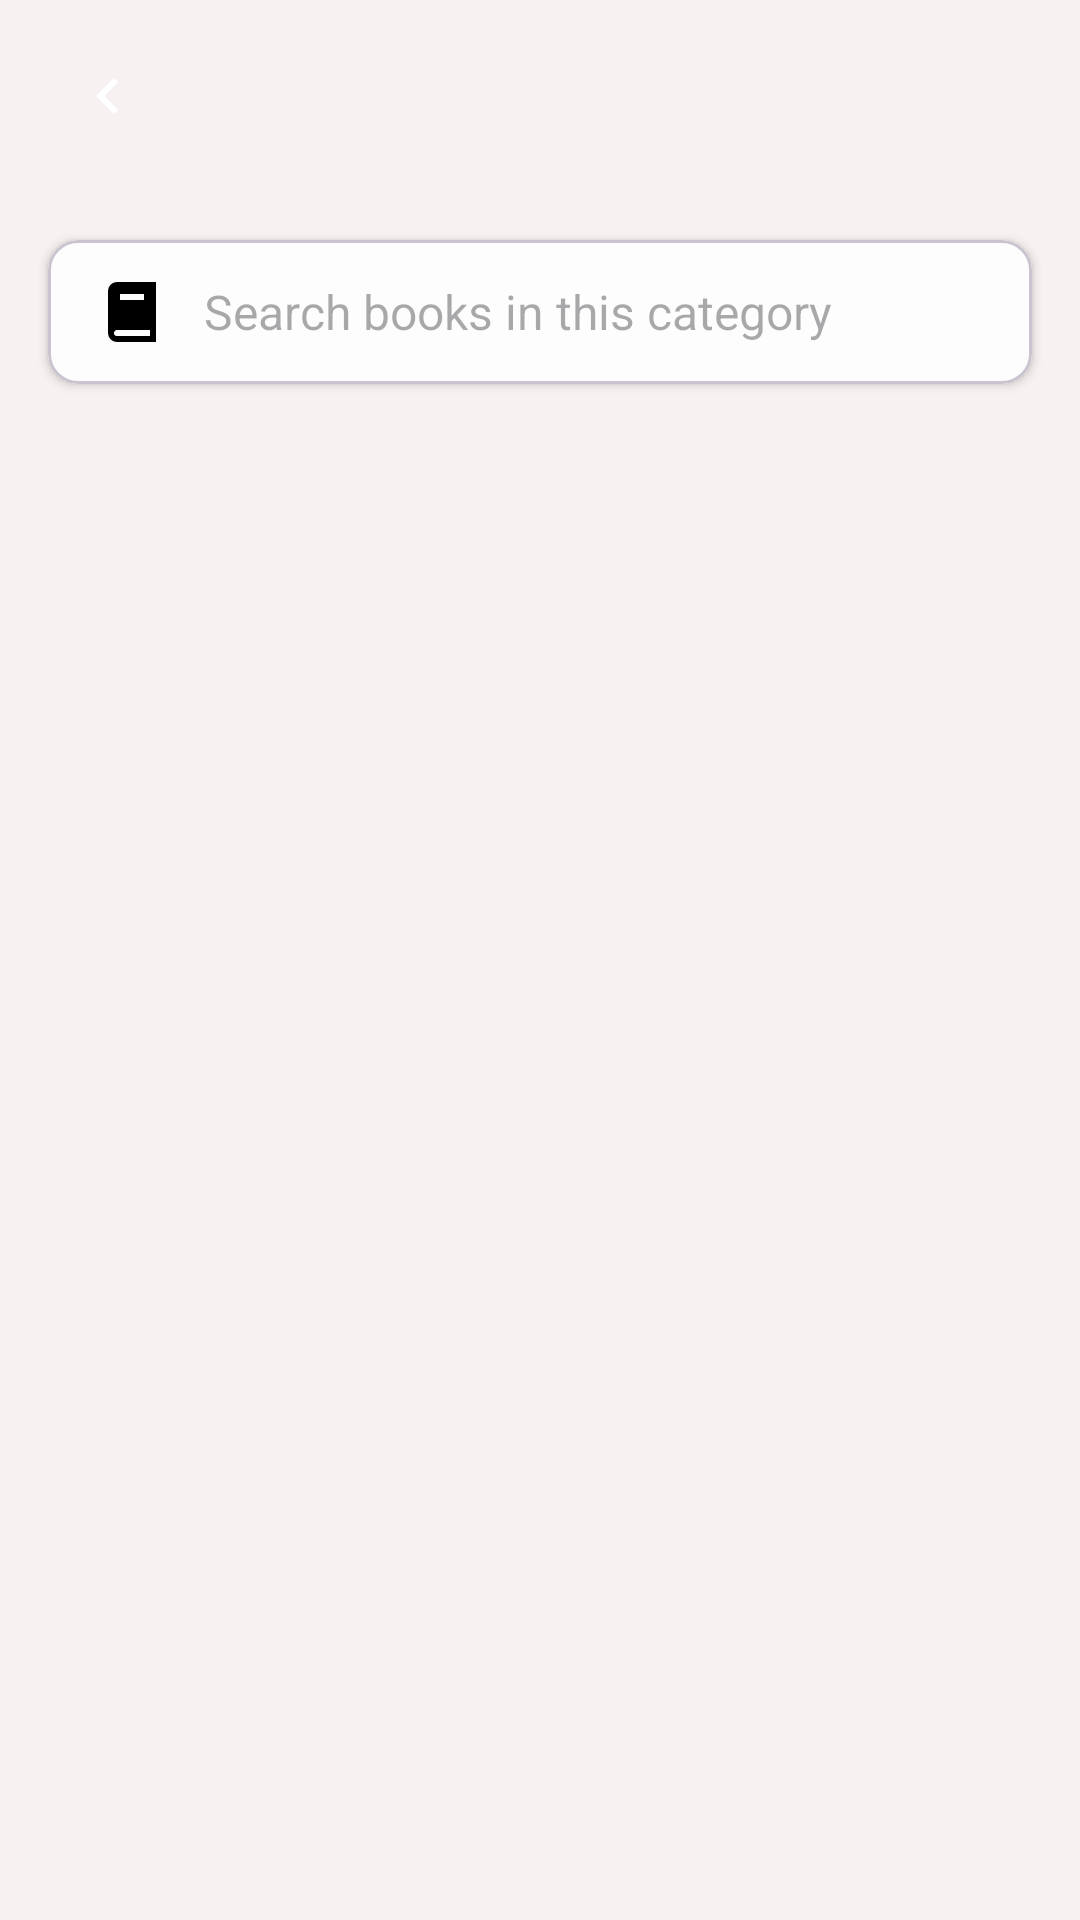

Reconstruct the res/layout file that produces this screen, plus the resources it refers to.
<!-- AndroidManifest.xml: application theme Theme.AnnotateX_Mobile -->
<!-- res/layout/activity_category.xml -->
<?xml version="1.0" encoding="utf-8"?>
<LinearLayout
    xmlns:android="http://schemas.android.com/apk/res/android"
    xmlns:app="http://schemas.android.com/apk/res-auto"
    android:layout_width="match_parent"
    android:layout_height="match_parent"
    android:orientation="vertical">

    
    <androidx.appcompat.widget.Toolbar
        android:id="@+id/toolbar"
        android:layout_width="match_parent"
        android:layout_height="?attr/actionBarSize"
        android:background="?attr/colorPrimary"
        android:backgroundTint="#F7F1F1"
        android:elevation="4dp">

        <LinearLayout
            android:layout_width="match_parent"
            android:layout_height="match_parent"
            android:orientation="horizontal"
            android:gravity="center_vertical">

            <ImageButton
                android:id="@+id/backButton"
                android:layout_width="wrap_content"
                android:layout_height="wrap_content"
                android:src="@drawable/ic_back_arrow"
                android:background="?attr/selectableItemBackgroundBorderless"
                android:padding="8dp"
                android:contentDescription="Back"/>

            <TextView
                android:id="@+id/categoryTitle"
                android:layout_width="wrap_content"
                android:layout_height="wrap_content"
                android:layout_marginStart="16dp"
                android:textSize="20sp"
                android:gravity="center"
                android:textAlignment="center"
                android:textColor="@android:color/black"
                android:textStyle="bold"/>

        </LinearLayout>

    </androidx.appcompat.widget.Toolbar>

    
    <com.google.android.material.card.MaterialCardView
        android:layout_width="match_parent"
        android:layout_height="wrap_content"
        android:layout_margin="16dp"
        app:cardCornerRadius="10dp"
        app:cardElevation="2dp"
        app:cardBackgroundColor="?attr/colorSurface">

        <EditText
            android:id="@+id/searchView"
            android:layout_width="match_parent"
            android:layout_height="48dp"
            android:background="@null"
            android:drawableStart="@drawable/ic_search_book"
            android:drawablePadding="12dp"
            android:hint="Search books in this category"
            android:paddingStart="16dp"
            android:paddingEnd="16dp"
            android:textSize="16sp"
            android:inputType="text"
            android:maxLines="1"
            android:imeOptions="actionSearch"/>

    </com.google.android.material.card.MaterialCardView>

    
    <androidx.recyclerview.widget.RecyclerView
        android:id="@+id/booksRecyclerView"
        android:layout_width="match_parent"
        android:layout_height="0dp"
        android:layout_weight="1"
        android:padding="8dp"
        android:clipToPadding="false"/>

</LinearLayout>
<!-- resources referenced by this layout -->
<resources>
  <!-- drawable ic_back_arrow (drawable) -->
  <?xml version="1.0" encoding="utf-8"?>
  <vector xmlns:android="http://schemas.android.com/apk/res/android"
      android:width="24dp"
      android:height="24dp"
      android:viewportWidth="24"
      android:viewportHeight="24">
      <path
          android:fillColor="#FFFFFFFF"
      android:pathData="M15.41,7.41L14,6l-6,6 6,6 1.41,-1.41L10.83,12z" />
  </vector>
  <!-- drawable ic_search_book (drawable) -->
  <vector xmlns:android="http://schemas.android.com/apk/res/android"
      android:width="24dp"
      android:height="24dp"
      android:viewportWidth="24"
      android:viewportHeight="24">
    <path
        android:fillColor="#FF000000"
        android:pathData="M20,22V2H7a3,3 0,0 0,-3 3v14a3,3 0,0 0,3 3ZM8,6h8v2H8ZM6,19a1,1 0,0 1,0.31 -0.71A0.93,0.93 0,0 1,7 18h11v2H7a1,1 0,0 1,-1 -1Z"/>
  </vector>
  <style name="Theme.AnnotateX_Mobile" parent="Base.Theme.AnnotateX_Mobile">
          <item name="android:statusBarColor">#F7F1F1</item>
          <item name="android:windowLightStatusBar">true</item>
      </style>
  <style name="Base.Theme.AnnotateX_Mobile" parent="Theme.Material3.DayNight.NoActionBar">
          
          <item name="colorPrimary">@color/my_light_primary</item>
          <item name="colorOnPrimary">@color/my_light_on_primary</item>
  
          
          <item name="colorSecondary">@color/my_light_secondary</item>
          <item name="colorOnSecondary">@color/my_light_on_secondary</item>
  
          
          <item name="android:windowBackground">#F7F1F1</item>
          <item name="colorBackground">#F7F1F1</item>
          <item name="colorOnBackground">@color/my_light_on_background</item>
  
          
          <item name="colorSurface">@color/my_light_surface</item>
          <item name="colorOnSurface">@color/my_light_on_surface</item>
  
          
          <item name="colorError">@color/my_light_error</item>
          <item name="colorOnError">@color/my_light_on_error</item>
  
          
          <item name="elevationOverlayColor">@color/my_elevation_overlay</item>
          <item name="elevationOverlayEnabled">true</item>
  
          
          <item name="android:windowAnimationStyle">@style/WindowAnimationTransition</item>
  
          
          <item name="android:forceDarkAllowed">true</item>
  
          
          <item name="android:navigationBarColor">#F7F1F1</item>
          <item name="android:windowLightNavigationBar" tools:targetApi="27">true</item>
          
          
          <item name="android:statusBarColor">#F7F1F1</item>
          <item name="android:windowLightStatusBar">true</item>
      </style>
  <color name="my_light_primary">#6200EE</color>
  <color name="my_light_on_primary">#FFFFFF</color>
  <color name="my_light_secondary">#03DAC6</color>
  <color name="my_light_on_secondary">#000000</color>
  <color name="my_light_on_background">#000000</color>
  <color name="my_light_surface">#FFFFFF</color>
  <color name="my_light_on_surface">#000000</color>
  <color name="my_light_error">#B00020</color>
  <color name="my_light_on_error">#FFFFFF</color>
  <color name="my_elevation_overlay">#1F000000</color>
  <style name="WindowAnimationTransition">
          <item name="android:windowEnterAnimation">@android:anim/fade_in</item>
          <item name="android:windowExitAnimation">@android:anim/fade_out</item>
      </style>
</resources>
